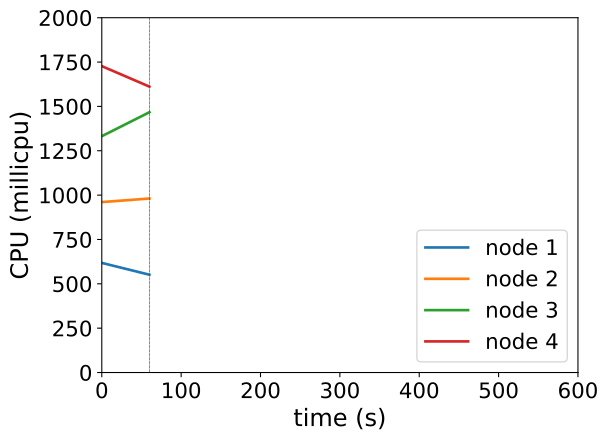

Data behind this chart, as committed beside it:
timestamp, ppgcc-m02_pod_amount, ppgcc-m02_memory, ppgcc-m02_cpu, ppgcc-m03_pod_amount, ppgcc-m03_memory, ppgcc-m03_cpu, ppgcc-m04_pod_amount, ppgcc-m04_memory, ppgcc-m04_cpu, ppgcc-m05_pod_amount, ppgcc-m05_memory, ppgcc-m05_cpu
0, 5, 1064504, 617839673, 5, 1069228, 960737908, 5, 1077952, 1332108414, 5, 1098280, 1726895613
60, 5, 1070972, 551173806, 5, 1067116, 980927848, 5, 1080988, 1467182849, 5, 1099600, 1611515963
